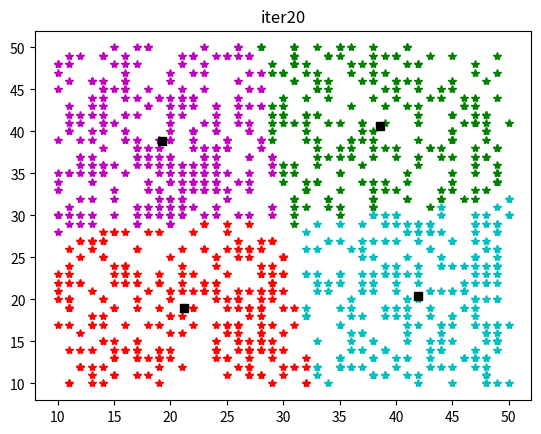

This chart was generated by the following Python code:
import numpy as np #importing the essential modules
import matplotlib.pyplot as plt

data = 10+(50-10)*np.random.random((2,1000)) #creating a random data sets

data = np.round(data)

c1x,c1y = data[0,0],data[1,0] #taking random points 
c2x,c2y = data[0,1],data[1,1]
c3x,c3y = data[0,2],data[1,2]
c4x,c4y = data[0,3],data[1,3]

plt.ion() #creating a figure to plot the graph
plt.figure(1)
for j in range(20):
    c11x=[]
    c11y=[]
    c22x=[]
    c22y=[]
    c33x=[]
    c33y=[]
    c44x=[]
    c44y=[]
    plt.cla()
    
    for i in range(1000):
        d=[]
        d1=np.sqrt((data[0,i]-c1x)**2+(data[1,i]-c1y)**2)
        d2=np.sqrt((data[0,i]-c2x)**2+(data[1,i]-c2y)**2)
        d3=np.sqrt((data[0,i]-c3x)**2+(data[1,i]-c3y)**2)
        d4=np.sqrt((data[0,i]-c4x)**2+(data[1,i]-c4y)**2)
        d.append(d1)
        d.append(d2)
        d.append(d3)
        d.append(d4)
        minm = min(d)
        
        if d1==minm:
            c11x.append(data[0,i])
            c11y.append(data[1,i])
            plt.plot(data[0,i],data[1,i],"r*")
        elif d2==minm:
            c22x.append(data[0,i])
            c22y.append(data[1,i])
            plt.plot(data[0,i],data[1,i],"g*")
        elif d3==minm:
            c33x.append(data[0,i])
            c33y.append(data[1,i])
            plt.plot(data[0,i],data[1,i],"c*")
        elif d4==minm:
            c44x.append(data[0,i])
            c44y.append(data[1,i])
            plt.plot(data[0,i],data[1,i],"m*")
    plt.plot(c1x,c1y,"ks") #plotting the points to visualise the working of the algorithm
    plt.plot(c2x,c2y,"ks")
    plt.plot(c3x,c3y,"ks")
    plt.plot(c4x,c4y,"ks")
    c1x = sum(c11x)/len(c11x)
    c1y = sum(c11y)/len(c11y)
    c2x = sum(c22x)/len(c22x)
    c2y = sum(c22y)/len(c22y)
    c3x = sum(c33x)/len(c33x)
    c3y = sum(c33y)/len(c33y)
    c4x = sum(c44x)/len(c44x)
    c4y = sum(c44y)/len(c44y)
    plt.title("iter"+str(j+1))
    plt.pause(0.1)
